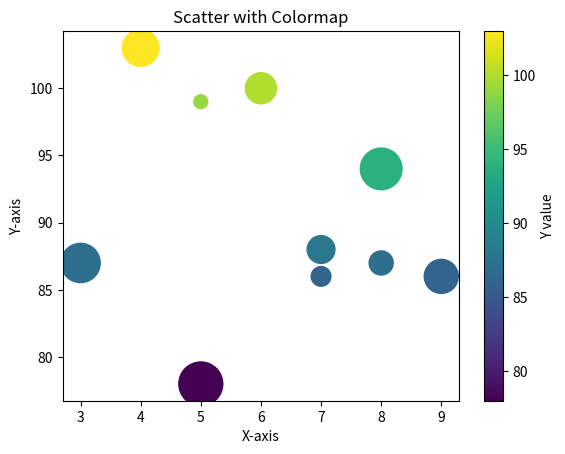

Here is the Python script that generated this plot:
import matplotlib.pyplot as plt

# Sample data
x = [5, 7, 8, 7, 6, 9, 4, 3, 8, 5]
y = [99, 86, 87, 88, 100, 86, 103, 87, 94, 78]
sizes = [100,200,300,400,500,600,700,800,900,1000]

# Coloring depends on 'y' values
plt.scatter(x, y, c=y, s=sizes, cmap='viridis')  
plt.colorbar(label="Y value")   # shows color scale

plt.xlabel("X-axis")
plt.ylabel("Y-axis")
plt.title("Scatter with Colormap")
plt.show()
